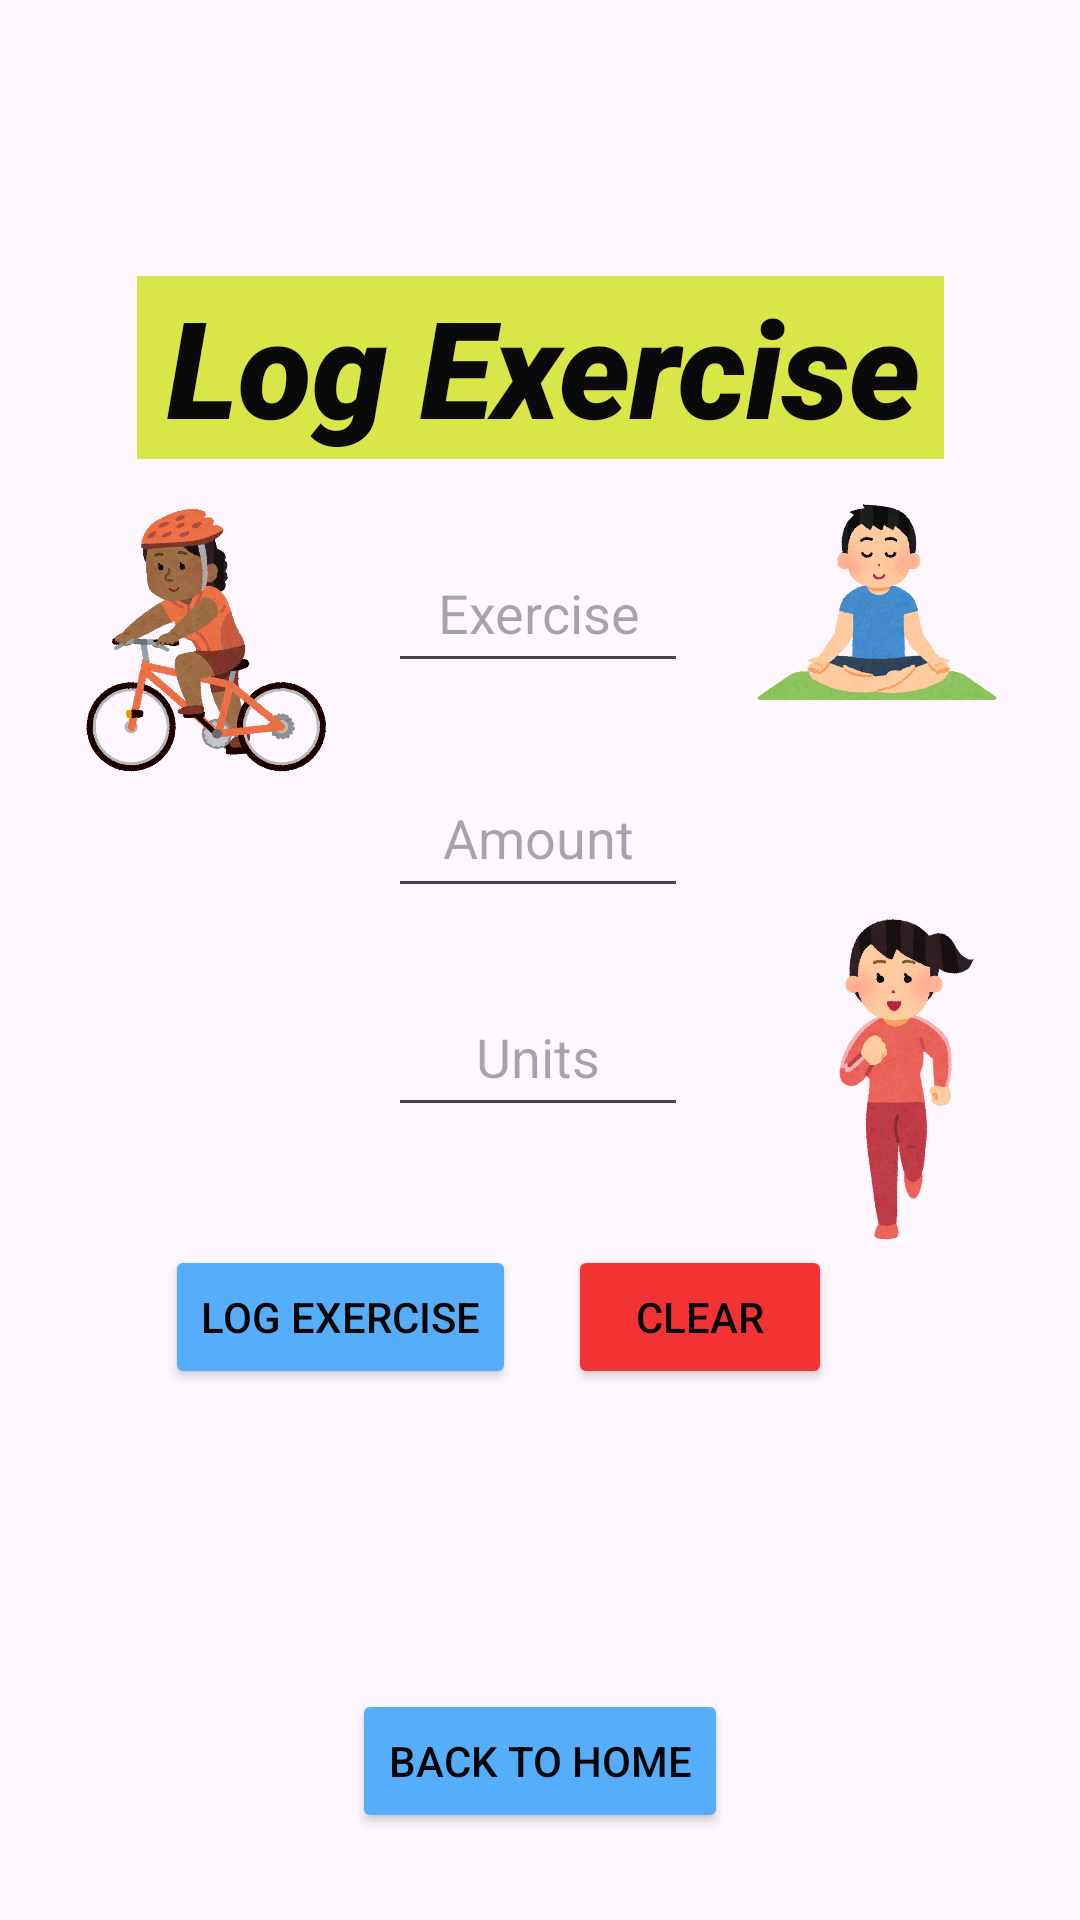

Reconstruct the res/layout file that produces this screen, plus the resources it refers to.
<!-- AndroidManifest.xml: application theme Theme.ResoluteApp -->
<!-- res/layout/fragment_log_exercise.xml -->
<?xml version="1.0" encoding="utf-8"?>
<androidx.constraintlayout.widget.ConstraintLayout xmlns:android="http://schemas.android.com/apk/res/android"
    xmlns:app="http://schemas.android.com/apk/res-auto"
    xmlns:tools="http://schemas.android.com/tools"
    android:layout_width="match_parent"
    android:layout_height="match_parent"
    tools:context=".LogExerciseFragment">

    

    

    

    

    

    <TextView
        android:id="@+id/login_identifier"
        android:layout_width="269dp"
        android:layout_height="61dp"
        android:layout_marginTop="92dp"
        android:background="#D8E647"
        android:fontFamily="sans-serif-black"
        android:paddingLeft="10dp"
        android:text="Log Exercise"
        android:textColor="#0B0A0A"
        android:textSize="45sp"
        android:textStyle="italic"
        app:layout_constraintBottom_toTopOf="@+id/login_button"
        app:layout_constraintEnd_toEndOf="parent"
        app:layout_constraintStart_toStartOf="parent"
        app:layout_constraintTop_toTopOf="parent"
        app:layout_constraintVertical_bias="0.275" />

    <EditText
        android:id="@+id/editTextExercise"
        android:layout_width="100dp"
        android:layout_height="50dp"
        android:gravity="center"
        android:hint="@string/exercise"
        android:importantForAutofill="no"
        android:inputType="text"
        app:layout_constraintBottom_toBottomOf="parent"
        app:layout_constraintEnd_toEndOf="parent"
        app:layout_constraintHorizontal_bias="0.498"
        app:layout_constraintStart_toStartOf="parent"
        app:layout_constraintTop_toTopOf="parent"
        app:layout_constraintVertical_bias="0.301" />

    <EditText
        android:id="@+id/editTextUnits"
        android:layout_width="100dp"
        android:layout_height="50dp"
        android:gravity="center"
        android:hint="@string/units"
        android:importantForAutofill="no"
        android:inputType="text"
        app:layout_constraintBottom_toBottomOf="parent"
        app:layout_constraintEnd_toEndOf="parent"
        app:layout_constraintHorizontal_bias="0.498"
        app:layout_constraintStart_toStartOf="parent"
        app:layout_constraintTop_toTopOf="parent"
        app:layout_constraintVertical_bias="0.552" />

    <EditText
        android:id="@+id/editTextNumberOfUnits"
        android:layout_width="100dp"
        android:layout_height="50dp"
        android:gravity="center"
        android:hint="@string/amount"
        android:importantForAutofill="no"
        android:inputType="text"
        app:layout_constraintBottom_toBottomOf="parent"
        app:layout_constraintEnd_toEndOf="parent"
        app:layout_constraintHorizontal_bias="0.498"
        app:layout_constraintStart_toStartOf="parent"
        app:layout_constraintTop_toTopOf="parent"
        app:layout_constraintVertical_bias="0.428"
        tools:ignore="TextFields" />

    <Button
        android:id="@+id/log_exercise_button"
        android:layout_width="wrap_content"
        android:layout_height="wrap_content"
        android:backgroundTint="#56ADFA"
        android:text="@string/log_exercise"
        android:textColor="#050505"
        app:layout_constraintBottom_toBottomOf="parent"
        app:layout_constraintEnd_toEndOf="parent"
        app:layout_constraintHorizontal_bias="0.227"
        app:layout_constraintStart_toStartOf="parent"
        app:layout_constraintTop_toTopOf="parent"
        app:layout_constraintVertical_bias="0.701" />

    <Button
        android:id="@+id/clear_fields"
        android:layout_width="wrap_content"
        android:layout_height="wrap_content"
        android:backgroundTint="#F33333"
        android:text="@string/clear_fields"
        android:textColor="#070707"
        app:layout_constraintBottom_toBottomOf="parent"
        app:layout_constraintEnd_toEndOf="parent"
        app:layout_constraintHorizontal_bias="0.696"
        app:layout_constraintStart_toStartOf="parent"
        app:layout_constraintTop_toTopOf="parent"
        app:layout_constraintVertical_bias="0.701" />

    <Button
        android:id="@+id/to_home_from_log_exercise"
        android:layout_width="wrap_content"
        android:layout_height="wrap_content"
        android:backgroundTint="#56ADFA"
        android:text="@string/back_to_home"
        android:textColor="#050505"
        app:layout_constraintBottom_toBottomOf="parent"
        app:layout_constraintEnd_toEndOf="parent"
        app:layout_constraintStart_toStartOf="parent"
        app:layout_constraintTop_toTopOf="parent"
        app:layout_constraintVertical_bias="0.951" />

    <ImageView
        android:id="@+id/imageView2"
        android:layout_width="83dp"
        android:layout_height="110dp"
        android:layout_marginStart="40dp"
        android:layout_marginTop="38dp"
        android:layout_marginEnd="32dp"
        android:layout_marginBottom="56dp"
        android:src="@drawable/biking"
        app:layout_constraintBottom_toTopOf="@+id/imageView3"
        app:layout_constraintEnd_toStartOf="@+id/editTextExercise"
        app:layout_constraintStart_toStartOf="parent"
        app:layout_constraintTop_toBottomOf="@+id/login_identifier" />

    <ImageView
        android:id="@+id/imageView3"
        android:layout_width="105dp"
        android:layout_height="79dp"
        android:layout_marginStart="31dp"
        android:layout_marginEnd="19dp"
        android:layout_marginBottom="43dp"
        android:src="@drawable/swimming"
        app:layout_constraintBottom_toTopOf="@+id/log_exercise_button"
        app:layout_constraintEnd_toStartOf="@+id/editTextUnits"
        app:layout_constraintStart_toStartOf="parent"
        app:layout_constraintTop_toBottomOf="@+id/imageView2" />

    <ImageView
        android:id="@+id/imageView5"
        android:layout_width="108dp"
        android:layout_height="84dp"
        android:layout_marginStart="22dp"
        android:layout_marginTop="38dp"
        android:layout_marginEnd="26dp"
        android:layout_marginBottom="58dp"
        android:src="@drawable/yoga"
        app:layout_constraintBottom_toTopOf="@+id/imageView6"
        app:layout_constraintEnd_toEndOf="parent"
        app:layout_constraintStart_toEndOf="@+id/editTextExercise"
        app:layout_constraintTop_toBottomOf="@+id/login_identifier" />

    <ImageView
        android:id="@+id/imageView6"
        android:layout_width="91dp"
        android:layout_height="115dp"
        android:layout_marginStart="39dp"
        android:layout_marginEnd="26dp"
        android:layout_marginBottom="31dp"
        android:src="@drawable/running"
        app:layout_constraintBottom_toTopOf="@+id/clear_fields"
        app:layout_constraintEnd_toEndOf="parent"
        app:layout_constraintStart_toEndOf="@+id/editTextUnits"
        app:layout_constraintTop_toBottomOf="@+id/imageView5" />
</androidx.constraintlayout.widget.ConstraintLayout>
<!-- resources referenced by this layout -->
<resources>
  <!-- drawable biking: png bitmap (drawable, 407145 bytes) -->
  <!-- drawable running: png bitmap (drawable, 184090 bytes) -->
  <!-- drawable yoga: png bitmap (drawable, 271568 bytes) -->
  <string name="amount">Amount</string>
  <string name="back_to_home">Back To Home</string>
  <string name="clear_fields">Clear</string>
  <string name="exercise">Exercise</string>
  <string name="log_exercise">Log Exercise</string>
  <string name="units">Units</string>
  <style name="Theme.ResoluteApp" parent="Base.Theme.ResoluteApp" />
  <style name="Base.Theme.ResoluteApp" parent="Theme.Material3.DayNight.NoActionBar">
          
          
      </style>
</resources>
